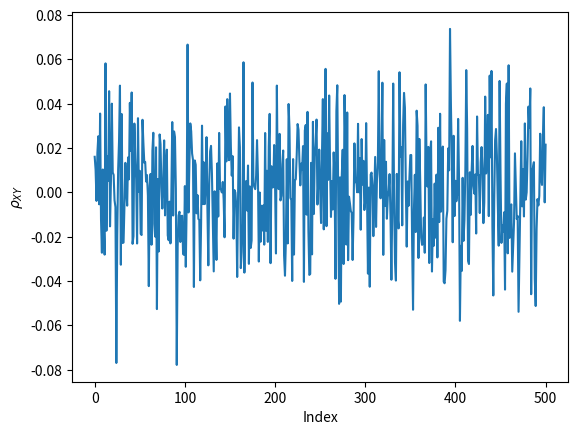

The matplotlib source for this figure:
import os
import numpy as np
import math
from matplotlib import pyplot as plt

def f():
    N = 100

    X = np.random.rand(N)
    Y = np.random.rand(N)

    XY = X*Y
    X2 = X*X
    Y2 = Y*Y

    E_XY = sum(XY)/N
    E_X2 = sum(X2)/N
    E_Y2 = sum(Y2)/N
    E_X = sum(X)/N
    E_Y = sum(Y)/N

    rho_xy = (E_XY - E_X * E_Y)/math.sqrt(E_X2 * E_Y2)

    return rho_xy

if __name__ == '__main__':
    seq = [f() for i in range(501)]
    plt.xlabel('Index')
    plt.ylabel(r'$\rho_{XY}$')
    plt.plot(seq)
    plt.show()